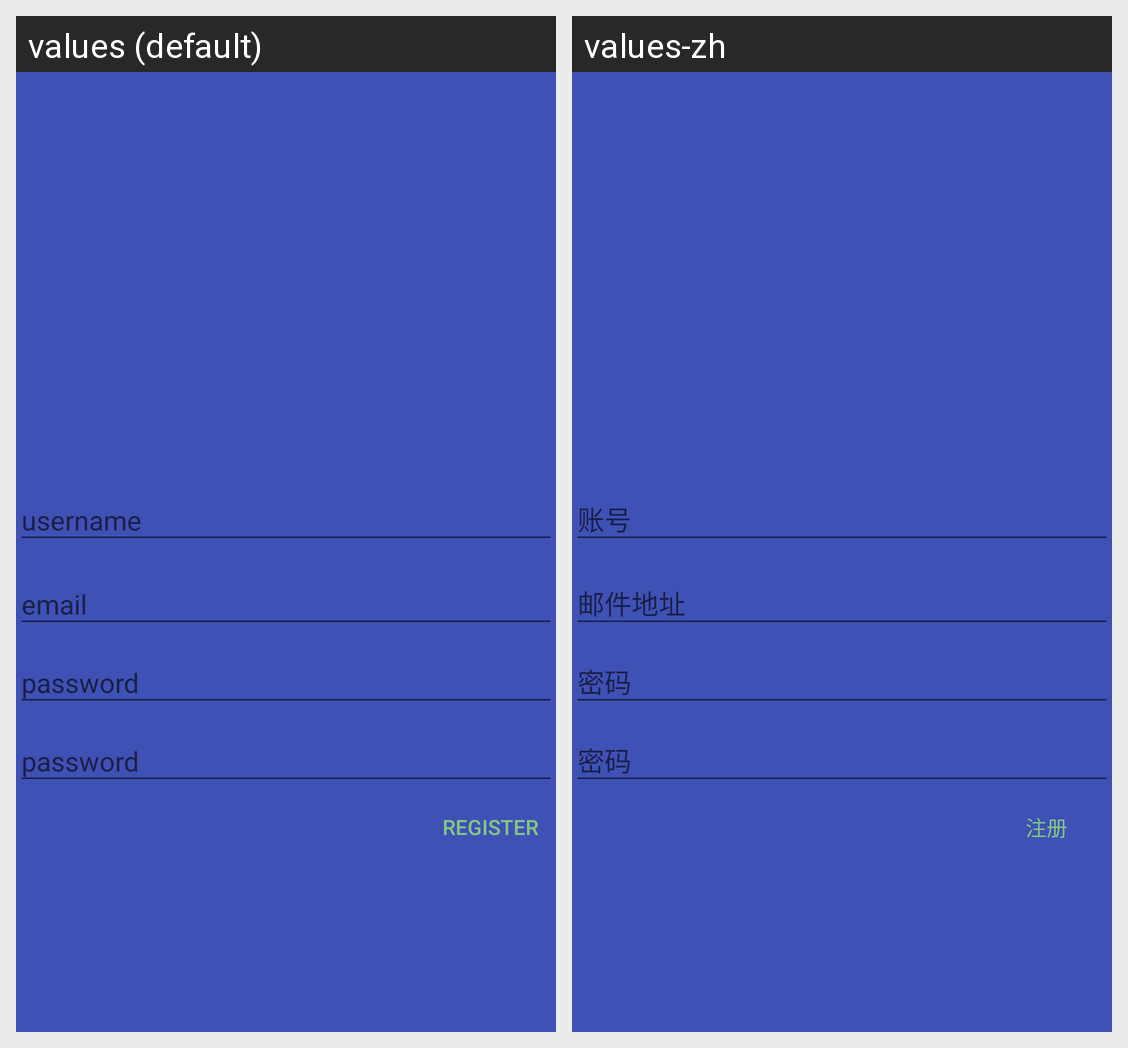

This grid shows one Android layout under two languages. Give, for every string resource on the screen, its name, the default text and each shown locale's text.
Android screen res/layout/activity_register.xml rendered under 2 locales, left to right: values (default), values-zh. Device: Nexus 5 (rendered at 1080×1920; each locale shown at half size, 540×960, under a caption strip naming it); theme AppTheme.Hello.
Strings drawn on this screen, with the default value and each locale's value (text and hints the layout hard-codes, and strings that could not be matched under every locale, appear in the picture but are not listed):

hello_hint_username
  values: username
  values-zh: 账号

hello_email_address
  values: email
  values-zh: 邮件地址

hello_hint_password
  values: password
  values-zh: 密码

hello_btn_register
  values: Register
  values-zh: 注册
